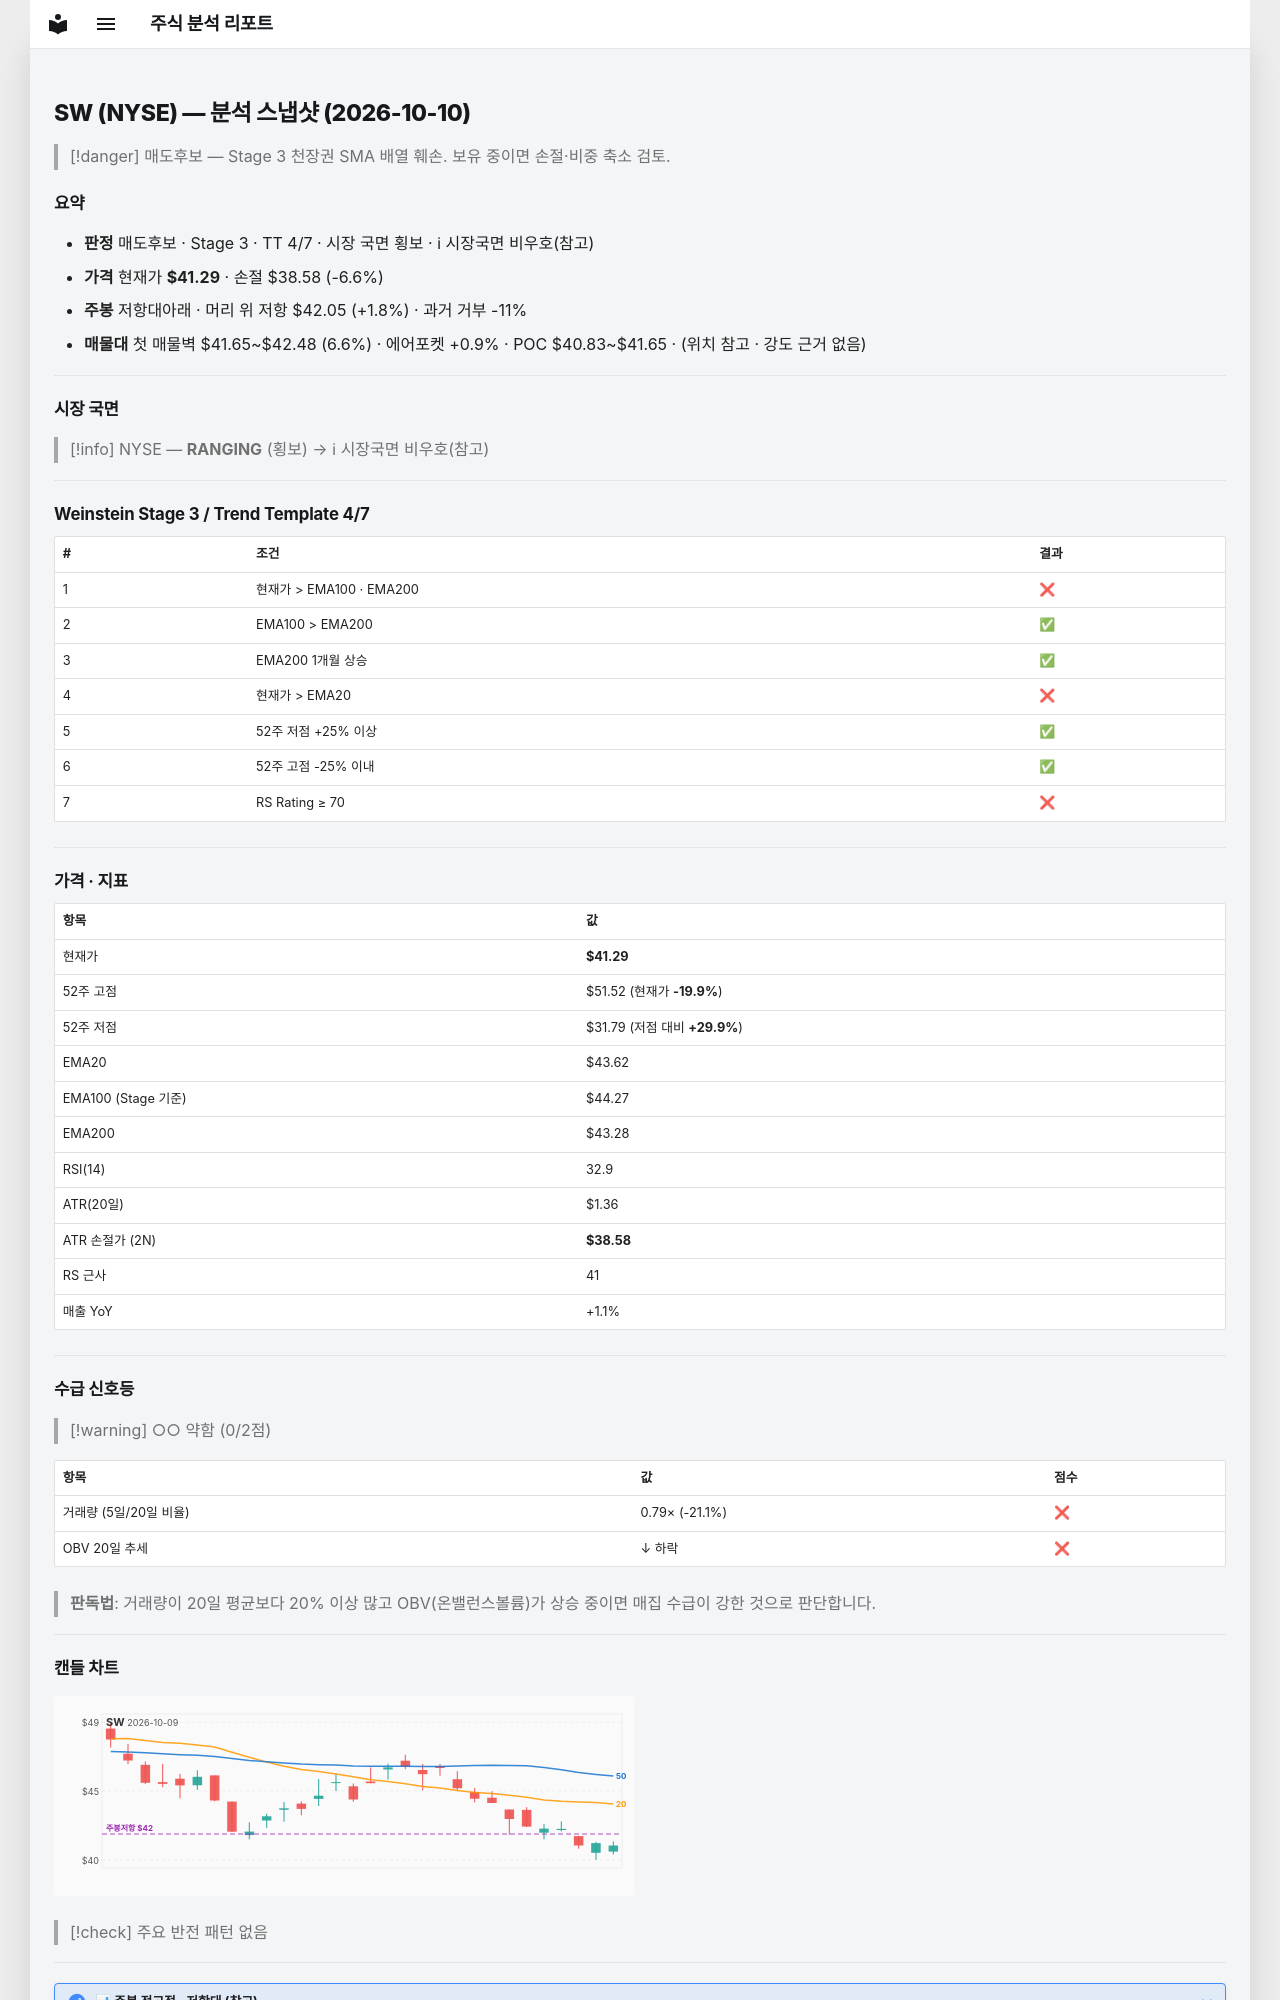

repository: soloandco/stock-reports · page: snapshots/SW-2026-10-10/index.html · generator: mkdocs

---
type: analysis-snapshot
title: SW 분석 스냅샷
ticker: SW
market: NYSE
created: 2026-10-10
updated: 2026-10-10
bar-date: 2026-10-09
verdict: 매도후보
real-rr: 0.28
sma50-gap-pct: -5.3
weekly-position: 저항대아래
weekly-overhead-price: 42.05
weekly-overhead-pct: 1.8
stage: 3
trend-template-score: 4
tt-max: 7
ma-set: ema-20-100-200
price: 41.290000915527344
stop-price: 38.57674960793866
market-regime: RANGING
supply-demand-score: 0/2
supply-demand-label: 약함
status: tracking
tags:
  - stock-agent
  - watchlist
  - SW
  - analysis
related:
  - "[[analysis-template]]"
---

# SW (NYSE) — 분석 스냅샷 (2026-10-10)

> [!danger] 매도후보 — Stage 3 천장권
> SMA 배열 훼손. 보유 중이면 손절·비중 축소 검토.

## 요약

- **판정** 매도후보 · Stage 3 · TT 4/7 · 시장 국면 횡보 · ℹ 시장국면 비우호(참고)
- **가격** 현재가 **$41.29** · 손절 $38.58 (-6.6%)
- **주봉** 저항대아래 · 머리 위 저항 $42.05 (+1.8%) · 과거 거부 -11%
- **매물대** 첫 매물벽 $41.65~$42.48 (6.6%) · 에어포켓 +0.9% · POC $40.83~$41.65 · (위치 참고 · 강도 근거 없음)

---

## 시장 국면

> [!info] NYSE — **RANGING** (횡보) → ℹ 시장국면 비우호(참고)

---

## Weinstein Stage 3 / Trend Template 4/7

| # | 조건 | 결과 |
|---|------|------|
| 1 | 현재가 > EMA100 · EMA200 | ❌ |
| 2 | EMA100 > EMA200 | ✅ |
| 3 | EMA200 1개월 상승 | ✅ |
| 4 | 현재가 > EMA20 | ❌ |
| 5 | 52주 저점 +25% 이상 | ✅ |
| 6 | 52주 고점 -25% 이내 | ✅ |
| 7 | RS Rating ≥ 70 | ❌ |

---

## 가격 · 지표

| 항목 | 값 |
|------|---|
| 현재가 | **$41.29** |
| 52주 고점 | $51.52 (현재가 **-19.9%**) |
| 52주 저점 | $31.79 (저점 대비 **+29.9%**) |
| EMA20 | $43.62 |
| EMA100 (Stage 기준) | $44.27 |
| EMA200 | $43.28 |
| RSI(14) | 32.9 |
| ATR(20일) | $1.36 |
| ATR 손절가 (2N) | **$38.58** |
| RS 근사 | 41 |
| 매출 YoY | +1.1% |

---
## 수급 신호등

> [!warning] ○○ 약함 (0/2점)

| 항목 | 값 | 점수 |
|------|------|------|
| 거래량 (5일/20일 비율) | 0.79× (-21.1%) | ❌ |
| OBV 20일 추세 | ↓ 하락 | ❌ |

> **판독법**: 거래량이 20일 평균보다 20% 이상 많고 OBV(온밸런스볼륨)가 상승 중이면 매집 수급이 강한 것으로 판단합니다.

---
